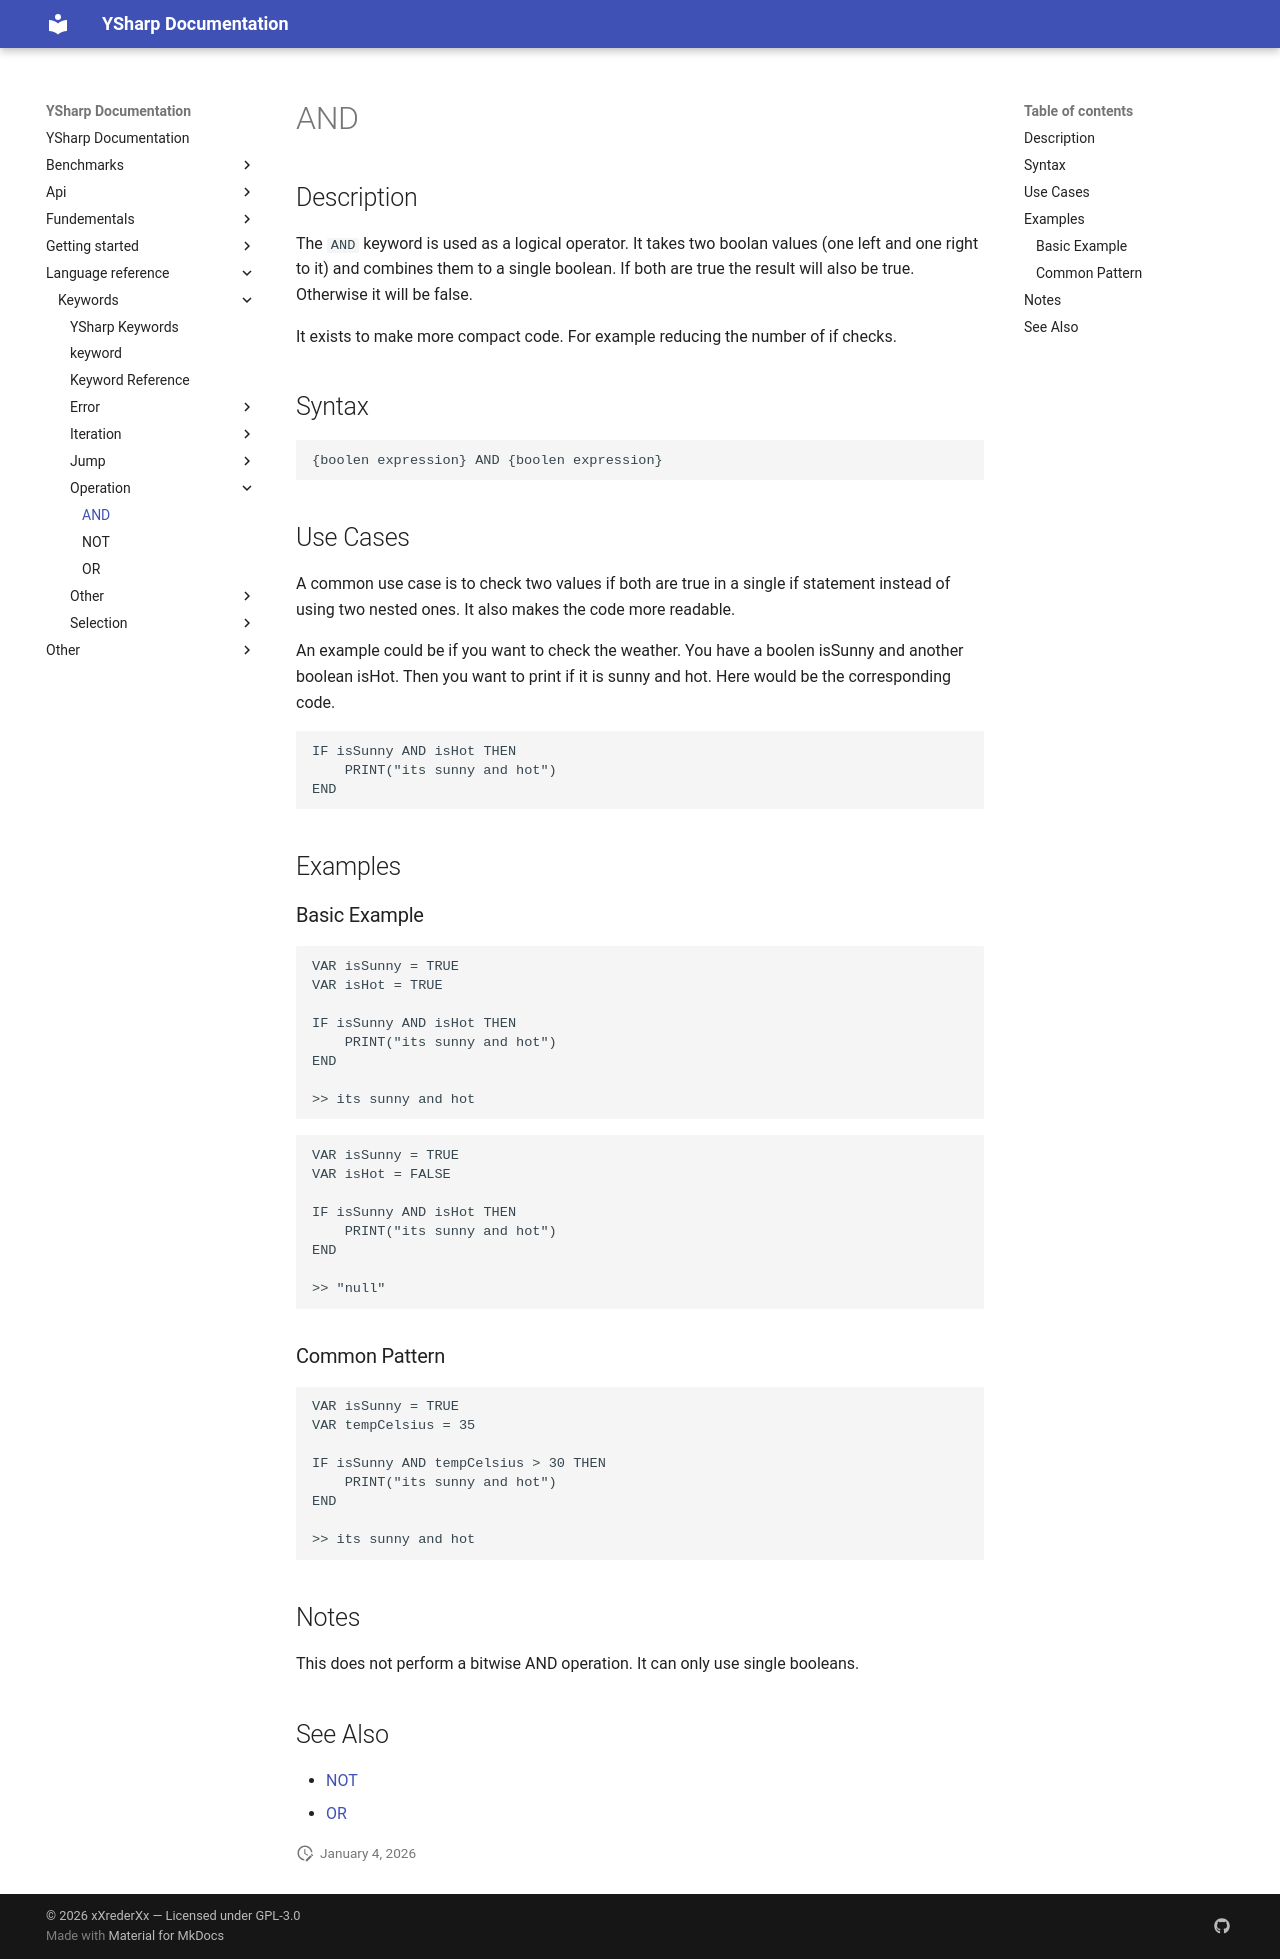

repository: xXrederXx/YSharp · page: language-reference/keywords/operation/and/index.html · generator: mkdocs

# AND

## Description

The `AND` keyword is used as a logical operator. It takes two boolan values (one left and one right to it) and combines them to a single boolean. If both are true the result will also be true. Otherwise it will be false.

It exists to make more compact code. For example reducing the number of if checks.

## Syntax

```text
{boolen expression} AND {boolen expression}
```

## Use Cases

A common use case is to check two values if both are true in a single if statement instead of using two nested ones. It also makes the code more readable.

An example could be if you want to check the weather. You have a boolen isSunny and another boolean isHot. Then you want to print if it is sunny and hot. Here would be the corresponding code.

```ysharp
IF isSunny AND isHot THEN
    PRINT("its sunny and hot")
END
```

## Examples

### Basic Example

```ysharp
VAR isSunny = TRUE
VAR isHot = TRUE

IF isSunny AND isHot THEN
    PRINT("its sunny and hot")
END

>> its sunny and hot
```

```ysharp
VAR isSunny = TRUE
VAR isHot = FALSE

IF isSunny AND isHot THEN
    PRINT("its sunny and hot")
END

>> "null"
```

### Common Pattern

```ysharp
VAR isSunny = TRUE
VAR tempCelsius = 35

IF isSunny AND tempCelsius > 30 THEN
    PRINT("its sunny and hot")
END

>> its sunny and hot
```

## Notes

This does not perform a bitwise AND operation. It can only use single booleans.

## See Also

* [NOT](./not.md)
* [OR](./or.md)
